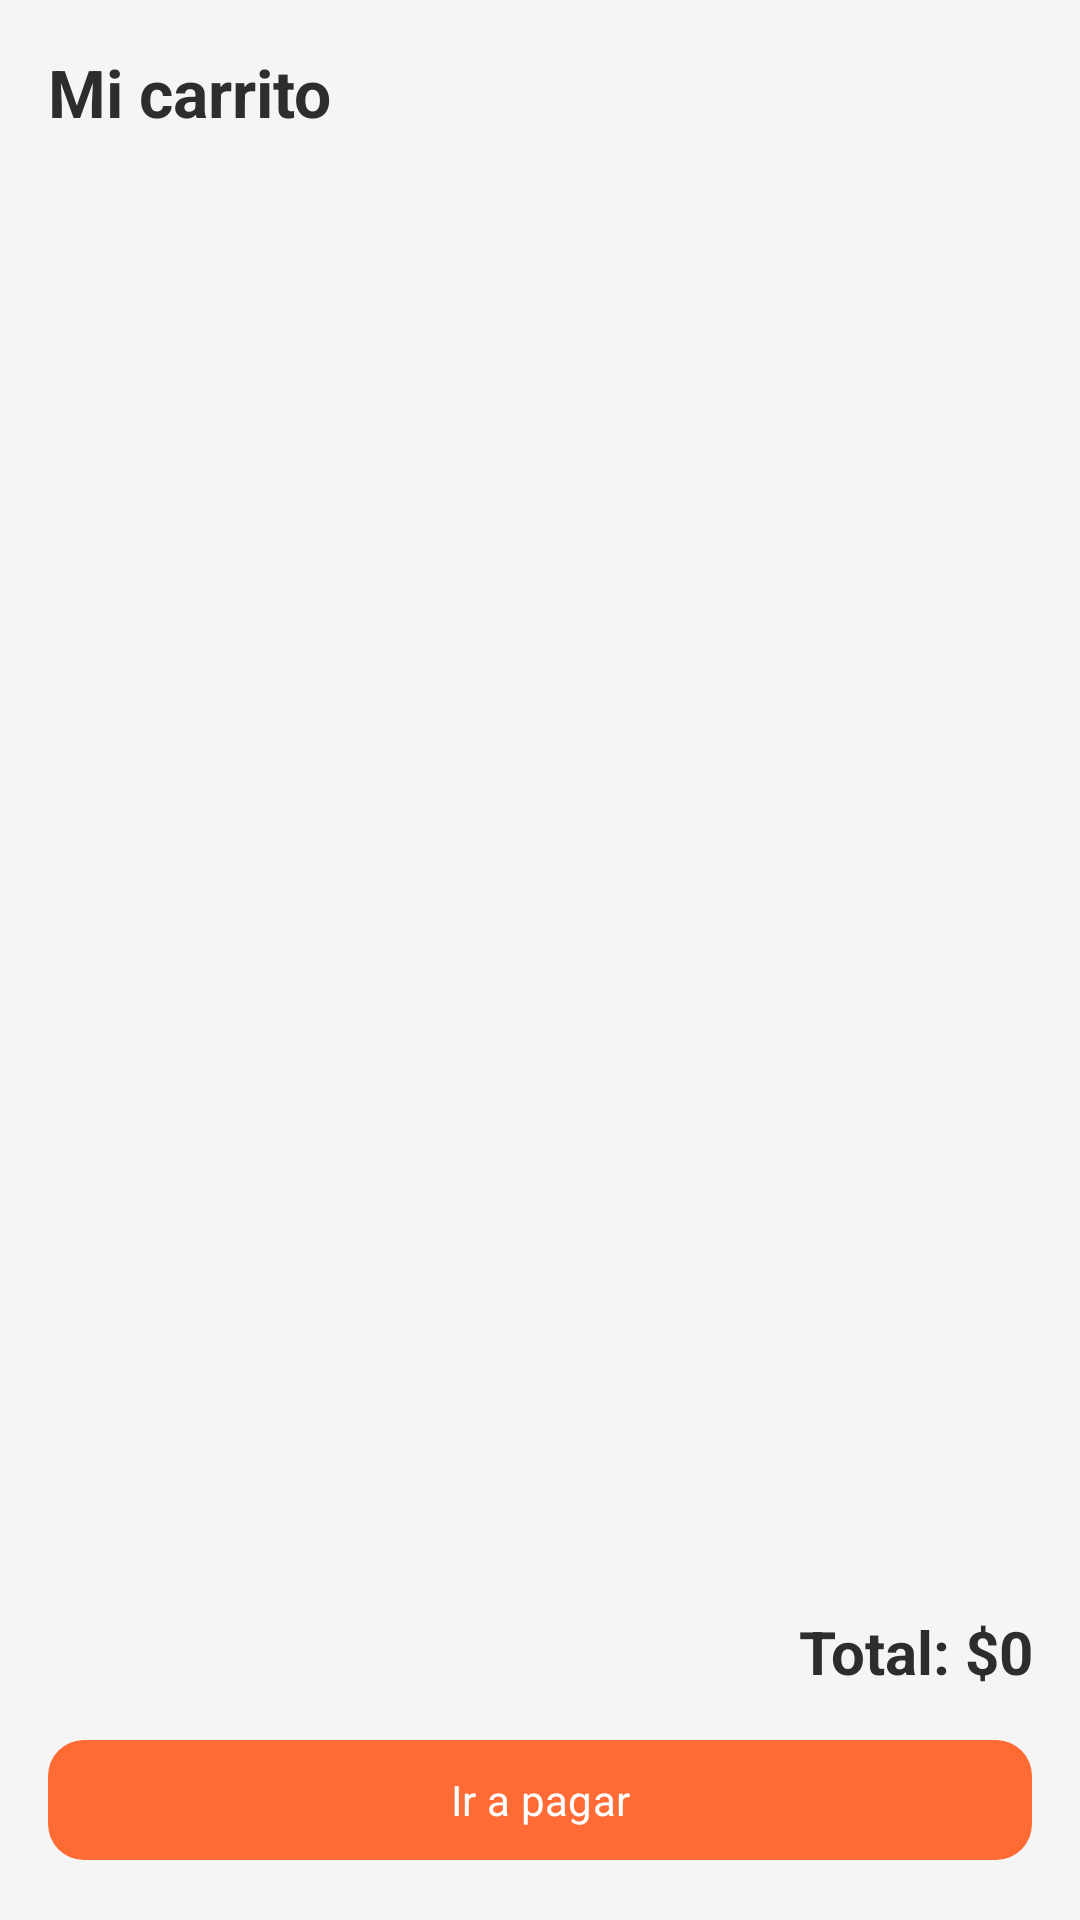

Write the Android layout XML for this screen, with the resource values it uses.
<!-- AndroidManifest.xml: application theme Theme.My_ApplicationDAM_nativa -->
<!-- res/layout/fragment_cart.xml -->
<?xml version="1.0" encoding="utf-8"?>
<LinearLayout xmlns:android="http://schemas.android.com/apk/res/android"
    android:layout_width="match_parent"
    android:layout_height="match_parent"
    android:orientation="vertical"
    android:background="@color/surface_light"
    android:padding="16dp">

    <TextView
        style="@style/TextAppearance.App.Title"
        android:layout_width="wrap_content"
        android:layout_height="wrap_content"
        android:text="Mi carrito" />

    
    
    
    <androidx.recyclerview.widget.RecyclerView
        android:id="@+id/rvCart"
        android:layout_width="match_parent"
        android:layout_height="0dp"
        android:layout_weight="1"
        android:layout_marginTop="12dp" />

    
    
    
    <TextView
        android:id="@+id/tvTotal"
        android:layout_width="match_parent"
        android:layout_height="wrap_content"
        android:layout_marginTop="8dp"
        android:text="Total: $0"
        android:textAlignment="viewEnd"
        android:textColor="@color/brand_dark"
        android:textSize="20sp"
        android:textStyle="bold" />

    
    
    
    <com.google.android.material.button.MaterialButton
        android:id="@+id/btnCheckout"
        style="@style/Widget.App.Button"
        android:layout_width="match_parent"
        android:layout_height="wrap_content"
        android:layout_marginTop="12dp"
        android:text="Ir a pagar" />
</LinearLayout>
<!-- resources referenced by this layout -->
<resources>
  <color name="brand_dark">#2D2D2D</color>
  <color name="surface_light">#F5F5F5</color>
  <style name="TextAppearance.App.Title" parent="TextAppearance.Material3.TitleLarge">
          <item name="android:textColor">@color/text_primary</item>
          <item name="android:textStyle">bold</item>
      </style>
  <style name="Widget.App.Button" parent="Widget.Material3.Button">
          <item name="backgroundTint">@color/brand_orange</item>
          <item name="android:textColor">@color/white</item>
          <item name="cornerRadius">12dp</item>
      </style>
  <style name="Theme.My_ApplicationDAM_nativa" parent="Theme.Material3.DayNight.NoActionBar">
          <item name="colorPrimary">@color/brand_orange</item>
          <item name="colorOnPrimary">@color/white</item>
          <item name="colorSecondary">@color/brand_dark</item>
          <item name="android:colorBackground">@color/surface_light</item>
          <item name="android:statusBarColor">@color/brand_dark</item>
          <item name="android:windowLightStatusBar">false</item>
          <item name="android:fontFamily">sans-serif</item>
      </style>
  <color name="text_primary">#2D2D2D</color>
  <color name="brand_orange">#FF6B35</color>
  <color name="white">#FFFFFF</color>
</resources>
